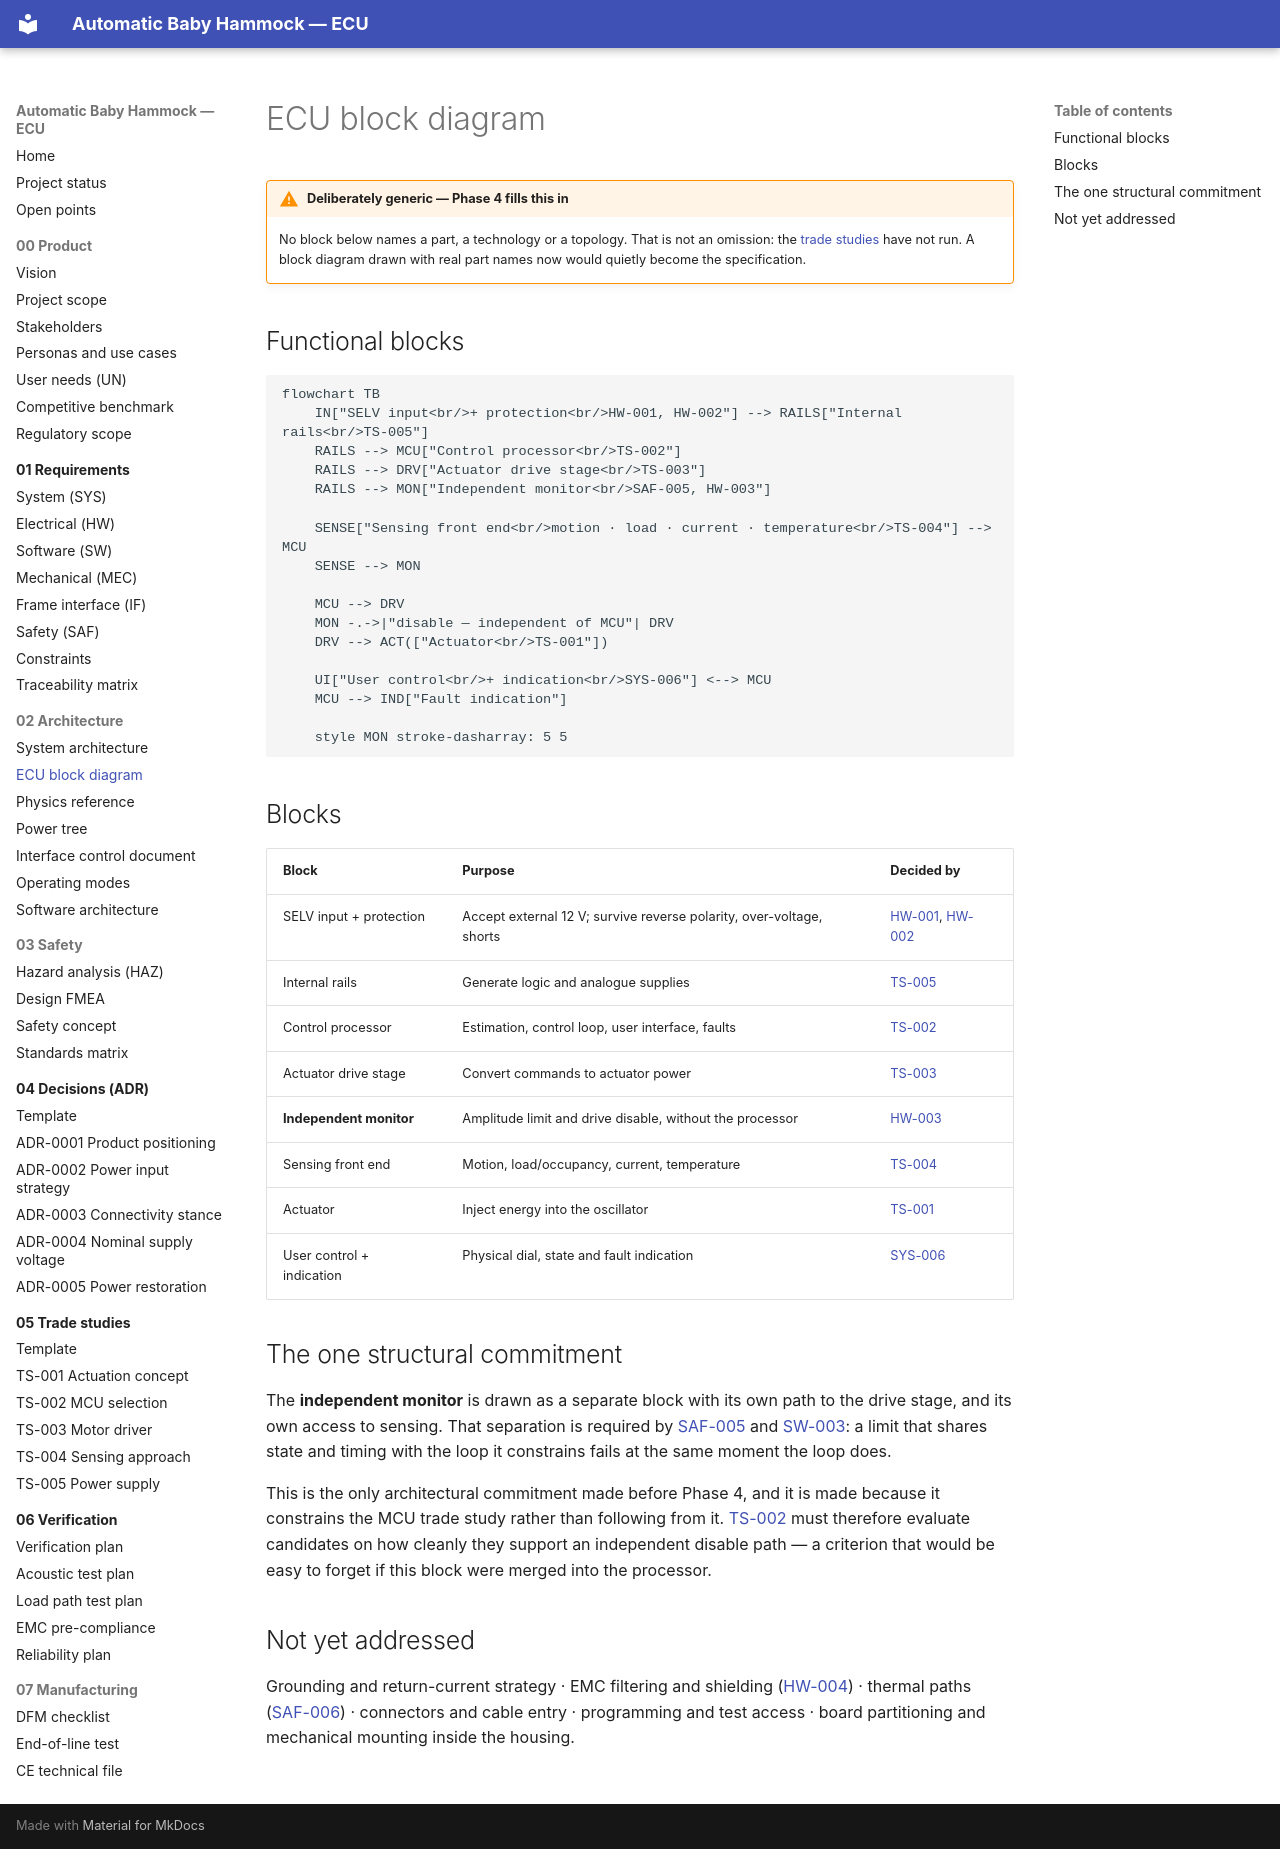

repository: bny61/automaticbabyhammock · page: 02-architecture/ecu-block-diagram/index.html · generator: mkdocs

# ECU block diagram

!!! warning "Deliberately generic — Phase 4 fills this in"
    No block below names a part, a technology or a topology. That is not an omission: the
    [trade studies](../05-trade-studies/index.md) have not run. A block diagram drawn with real
    part names now would quietly become the specification.

## Functional blocks

```mermaid
flowchart TB
    IN["SELV input<br/>+ protection<br/>HW-001, HW-002"] --> RAILS["Internal rails<br/>TS-005"]
    RAILS --> MCU["Control processor<br/>TS-002"]
    RAILS --> DRV["Actuator drive stage<br/>TS-003"]
    RAILS --> MON["Independent monitor<br/>SAF-005, HW-003"]

    SENSE["Sensing front end<br/>motion · load · current · temperature<br/>TS-004"] --> MCU
    SENSE --> MON

    MCU --> DRV
    MON -.->|"disable — independent of MCU"| DRV
    DRV --> ACT(["Actuator<br/>TS-001"])

    UI["User control<br/>+ indication<br/>SYS-006"] <--> MCU
    MCU --> IND["Fault indication"]

    style MON stroke-dasharray: 5 5
```

## Blocks

| Block | Purpose | Decided by |
|---|---|---|
| SELV input + protection | Accept external 12 V; survive reverse polarity, over-voltage, shorts | [HW-001](../01-requirements/srs-electrical.md#hw-001), [HW-002](../01-requirements/srs-electrical.md#hw-002) |
| Internal rails | Generate logic and analogue supplies | [TS-005](../05-trade-studies/TS-005-power-supply.md) |
| Control processor | Estimation, control loop, user interface, faults | [TS-002](../05-trade-studies/TS-002-mcu-selection.md) |
| Actuator drive stage | Convert commands to actuator power | [TS-003](../05-trade-studies/TS-003-motor-driver.md) |
| **Independent monitor** | Amplitude limit and drive disable, without the processor | [HW-003](../01-requirements/srs-electrical.md#hw-003) |
| Sensing front end | Motion, load/occupancy, current, temperature | [TS-004](../05-trade-studies/TS-004-sensing-approach.md) |
| Actuator | Inject energy into the oscillator | [TS-001](../05-trade-studies/TS-001-actuation-concept.md) |
| User control + indication | Physical dial, state and fault indication | [SYS-006](../01-requirements/srs-system.md#sys-006) |

## The one structural commitment

The **independent monitor** is drawn as a separate block with its own path to the drive stage, and
its own access to sensing. That separation is required by
[SAF-005](../01-requirements/safety-requirements.md#saf-005) and
[SW-003](../01-requirements/srs-software.md#sw-003): a limit that shares state and timing with the
loop it constrains fails at the same moment the loop does.

This is the only architectural commitment made before Phase 4, and it is made because it constrains
the MCU trade study rather than following from it. [TS-002](../05-trade-studies/TS-002-mcu-selection.md)
must therefore evaluate candidates on how cleanly they support an independent disable path — a
criterion that would be easy to forget if this block were merged into the processor.

## Not yet addressed

Grounding and return-current strategy · EMC filtering and shielding
([HW-004](../01-requirements/srs-electrical.md#hw-004)) · thermal paths
([SAF-006](../01-requirements/safety-requirements.md#saf-006)) · connectors and cable entry ·
programming and test access · board partitioning and mechanical mounting inside the housing.
